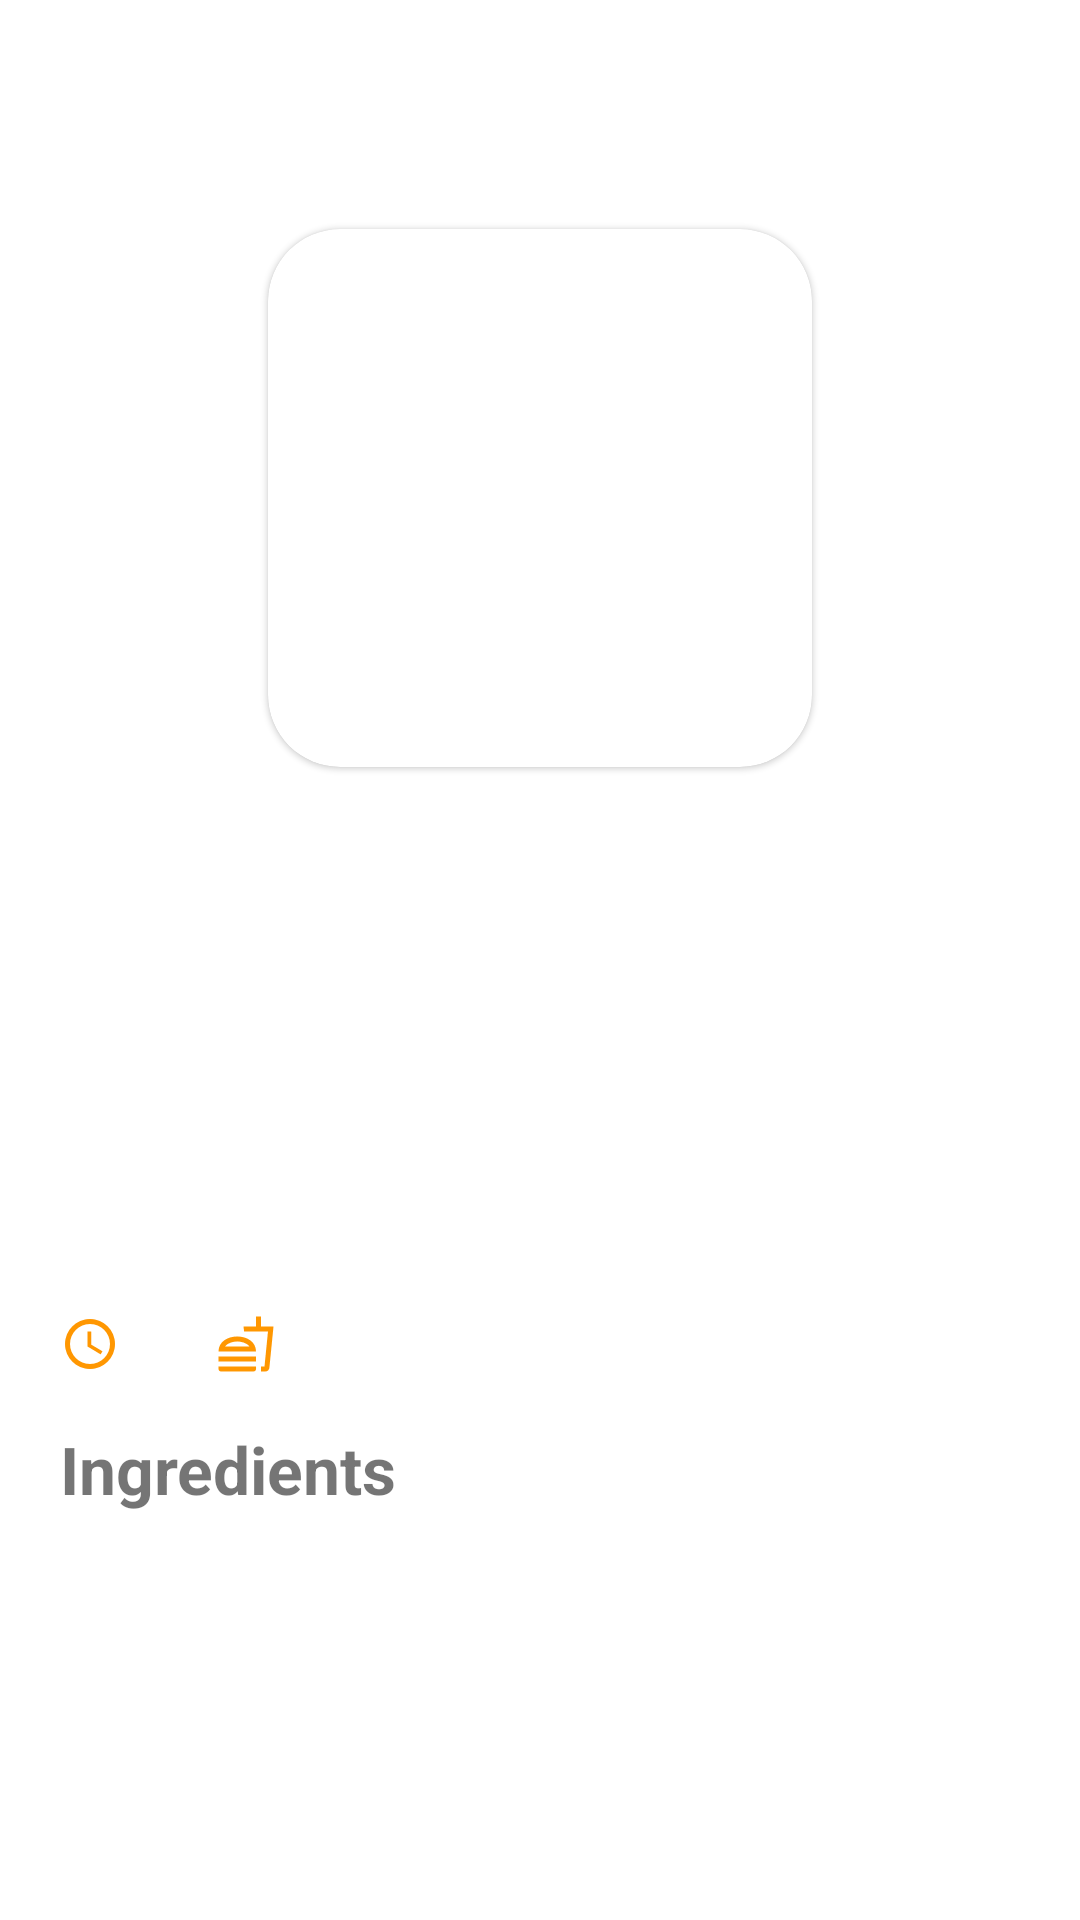

Write the Android layout XML for this screen, with the resource values it uses.
<!-- AndroidManifest.xml: application theme Theme.AndroidHomework -->
<!-- res/layout/fragment_detail.xml -->
<?xml version="1.0" encoding="utf-8"?>

<androidx.constraintlayout.widget.ConstraintLayout xmlns:android="http://schemas.android.com/apk/res/android"
    xmlns:app="http://schemas.android.com/apk/res-auto"
    android:layout_width="match_parent"
    android:layout_height="match_parent">


    <com.google.android.material.appbar.MaterialToolbar
        android:id="@+id/toolbar"
        android:layout_width="0dp"
        android:layout_height="wrap_content"
        android:background="@android:color/transparent"
        app:layout_constraintEnd_toEndOf="parent"
        app:layout_constraintStart_toStartOf="parent"
        app:layout_constraintTop_toTopOf="parent"
        app:navigationIcon="@drawable/arrow_back"
        app:titleTextColor="@color/black" />


    <ImageView
        android:id="@+id/imageViewHeader"
        android:layout_width="0dp"
        android:layout_height="220dp"
        android:scaleType="centerCrop"
        app:layout_constraintEnd_toEndOf="parent"
        app:layout_constraintStart_toStartOf="parent"
        app:layout_constraintTop_toBottomOf="@id/toolbar" />


    <com.google.android.material.card.MaterialCardView
        android:id="@+id/cardPhoto"
        android:layout_width="200dp"
        android:layout_height="200dp"
        app:cardCornerRadius="24dp"
        app:cardUseCompatPadding="true"
        app:layout_constraintBottom_toBottomOf="@id/imageViewHeader"
        app:layout_constraintEnd_toEndOf="parent"
        app:layout_constraintStart_toStartOf="parent"
        app:layout_constraintTop_toTopOf="@id/imageViewHeader">

        <ImageView
            android:id="@+id/imageViewPhoto"
            android:layout_width="match_parent"
            android:layout_height="match_parent"
            android:contentDescription="@null"
            android:scaleType="centerCrop" />
    </com.google.android.material.card.MaterialCardView>


    <androidx.core.widget.NestedScrollView
        android:id="@+id/scrollContent"
        android:layout_width="0dp"
        android:layout_height="0dp"
        android:fillViewport="true"
        app:layout_constraintBottom_toBottomOf="parent"
        app:layout_constraintEnd_toEndOf="parent"
        app:layout_constraintStart_toStartOf="parent"
        app:layout_constraintTop_toBottomOf="@id/imageViewHeader">

        <LinearLayout
            android:id="@+id/contentContainer"
            android:layout_width="match_parent"
            android:layout_height="wrap_content"
            android:orientation="vertical"
            android:paddingHorizontal="20dp"
            android:paddingTop="116dp">


            <TextView
                android:id="@+id/textViewTitle"
                android:layout_width="match_parent"
                android:layout_height="wrap_content"
                android:textSize="28sp"
                android:textStyle="bold" />


            <LinearLayout
                android:id="@+id/metaRow"
                android:layout_width="match_parent"
                android:layout_height="wrap_content"
                android:layout_marginTop="8dp"
                android:gravity="center_vertical"
                android:orientation="horizontal">

                <ImageView
                    android:layout_width="20dp"
                    android:layout_height="20dp"
                    android:src="@drawable/time_icon" />

                <TextView
                    android:id="@+id/textViewTime"
                    android:layout_width="wrap_content"
                    android:layout_height="wrap_content"
                    android:layout_marginStart="8dp"
                    android:textSize="16sp" />

                <Space
                    android:layout_width="24dp"
                    android:layout_height="1dp" />

                <ImageView
                    android:layout_width="20dp"
                    android:layout_height="20dp"
                    android:src="@drawable/calories_icon" />

                <TextView
                    android:id="@+id/textViewCalories"
                    android:layout_width="wrap_content"
                    android:layout_height="wrap_content"
                    android:layout_marginStart="8dp"
                    android:textSize="16sp" />
            </LinearLayout>


            <TextView
                android:id="@+id/textViewIngredientsHeading"
                android:layout_width="wrap_content"
                android:layout_height="wrap_content"
                android:layout_marginTop="16dp"
                android:text="@string/ingredients"
                android:textSize="22sp"
                android:textStyle="bold" />


            <LinearLayout
                android:id="@+id/ingredientsContainer"
                android:layout_width="match_parent"
                android:layout_height="wrap_content"
                android:layout_marginTop="4dp"
                android:orientation="vertical" />
        </LinearLayout>
    </androidx.core.widget.NestedScrollView>

</androidx.constraintlayout.widget.ConstraintLayout>
<!-- resources referenced by this layout -->
<resources>
  <!-- drawable calories_icon: png bitmap (drawable-hdpi, 387 bytes) -->
  <!-- drawable time_icon: png bitmap (drawable-hdpi, 369 bytes) -->
  <string name="ingredients">Ingredients</string>
  <style name="Theme.AndroidHomework" parent="Theme.MaterialComponents.DayNight.NoActionBar">
          
          <item name="colorPrimary">@color/purple_500</item>
          <item name="colorPrimaryVariant">@color/purple_700</item>
          <item name="colorOnPrimary">@color/white</item>
          
          <item name="colorSecondary">@color/teal_200</item>
          <item name="colorSecondaryVariant">@color/teal_700</item>
          <item name="colorOnSecondary">@color/black</item>
          
          <item name="android:statusBarColor">?attr/colorPrimaryVariant</item>
          
      </style>
  <!-- not gathered from this repository: default colours our renderer supplied (Android Studio template values) -->
  <color name="purple_500">#FF6200EE</color>
  <color name="purple_700">#FF3700B3</color>
  <color name="teal_200">#FF03DAC5</color>
  <color name="teal_700">#FF018786</color>
  <color name="black">#FF000000</color>
  <color name="white">#FFFFFFFF</color>
</resources>
